Run: headless pygame with SDL's dummy video driver; simulated clock (each Clock.tick advances the game by its frame time, no real sleeping); random seed 0; keys injected as events and as key.get_pressed() state; mouse plan: one left click at the window centre at the start of phase 2, then a move to the lower-right quarter at the start of phase 3.
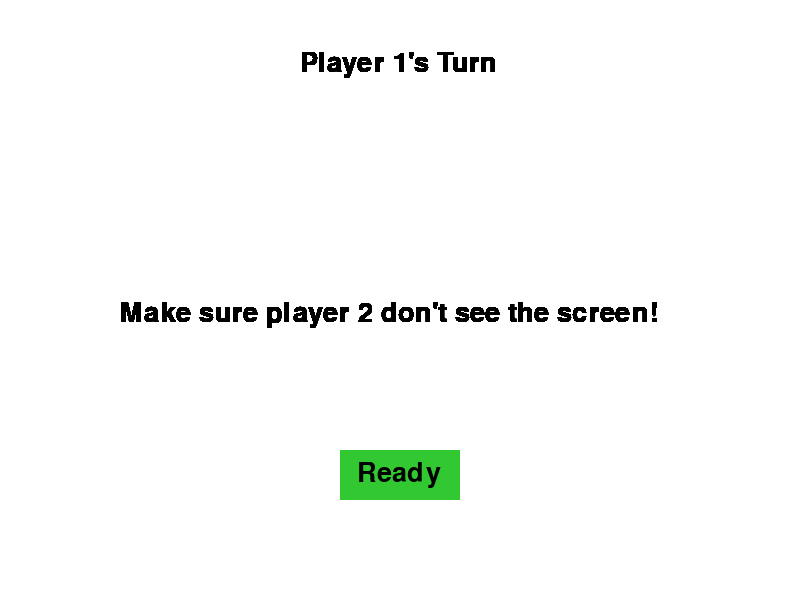
Frame 1 of 4 · flips 1–60 · no input
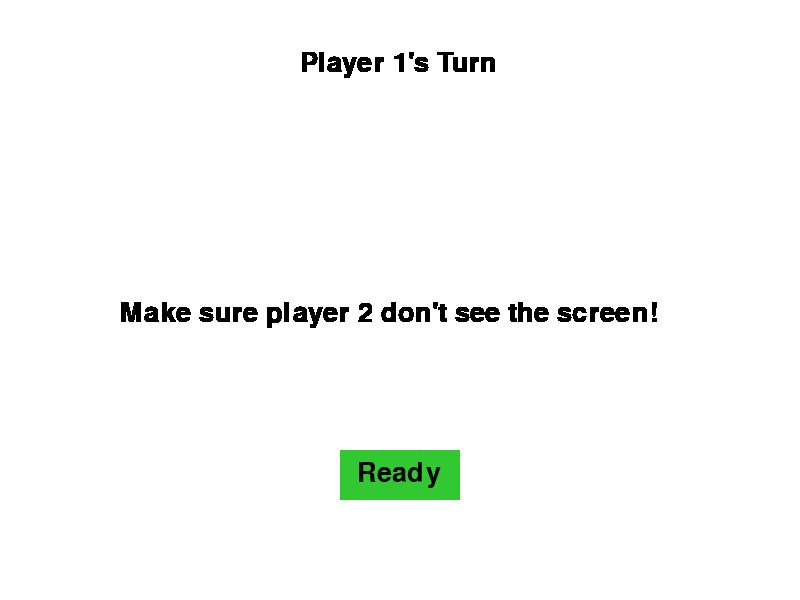
Frame 2 of 4 · flips 61–180 · clicked the window centre · tapped SPACE, RETURN · held RIGHT (→), D
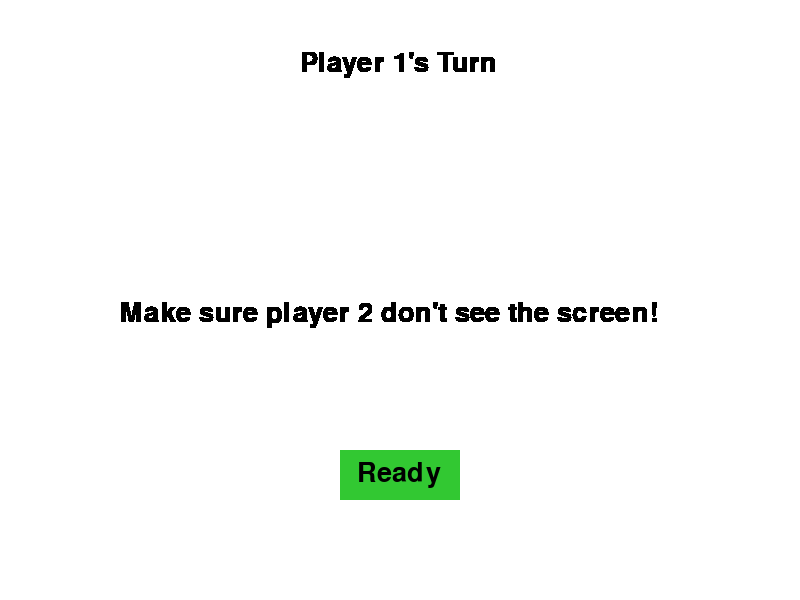
Frame 3 of 4 · flips 181–300 · moved the mouse to the lower-right quarter · held DOWN (↓), S
Frame 4 of 4 · flips 301–420 · held LEFT (←), A, UP (↑), W · screen unchanged from frame 3, image omitted

The pygame program that drew these frames:

# Naming scheme:
# - Red: r 
# - Green: g
# - Blue: b 
# Patterns:
# - next: 2 consecutive same colors (rr, bb, gg)
# - space: 2 same colors separated by 1 color (rrr,rgr,rbr)

import random
import pygame

pygame.init()

WIDTH, HEIGHT = 800, 600
screen = pygame.display.set_mode((WIDTH, HEIGHT))
pygame.display.set_caption("Pattern Game")

# Load system font syntax from https://www.pygame.org/docs/ref/font.html#pygame.font.SysFont
font = pygame.font.SysFont(None, 40)

# Colors
RED = (220,50,50)
GREEN = (50,200,50)
BLUE = (50,50,220)
WHITE = (255,255,255)
BLACK = (0,0,0)
GRAY = (200,200,200)

# Buttons
red_btn = pygame.Rect(150,450,120,50) # (left, top, width, height)
green_btn = pygame.Rect(350,450,120,50)
blue_btn = pygame.Rect(550,450,120,50)
submit_btn = pygame.Rect(250,520,120,50)
clear_btn = pygame.Rect(450,520,120,50)
ready_btn = pygame.Rect(340,450,120,50)

patterns = ["r_next", "g_next", "b_next", "r_space", "g_space"," b_space"]

# State order: "start", "ready1", "player1", "ready2", "player2", "guess"
state = "start"

# Max length of a sequence
max_length = 5

# Choose a random pattern for each player
pattern1 = random.choice(patterns)
pattern2 = random.choice(patterns)

# TODO: Update to input
sequence = []
sequence1 = ["r", "r", "g", "g", "r"]
sequence2 = ["r", "b", "r", "b", "r"]

def check_pattern(pattern, sequence):
    if (pattern.endswith("next")):
        pattern_matched = 0
        for i in range(len(sequence)-1):
            # Check if the color on this index is the same as the next color and if they match the pattern's color
            if (sequence[i] == pattern[0] and sequence[i+1] == pattern[0]): 
                pattern_matched += 1
        # Pattern must only appear once in the sequence
        if (pattern_matched > 1):
            return "more"
        elif (pattern_matched == 0):
            return "none"
        else:
            return "valid"
    elif (pattern.endswith("space")):
        pattern_matched = 0
        for i in range(len(sequence)-2):
            # Check if the color on this index is the same as the color 2 index away and if they match the pattern's color
            if (sequence[i] == pattern[0] and sequence[i+2] == pattern[0]): 
                pattern_matched += 1
        # Pattern must only appear once in the sequence
        if (pattern_matched > 1):
            return "more"
        elif (pattern_matched == 0):
            return "none"
        else:
            return "valid"

def draw_text(text, x, y, color = BLACK):
    # Font render syntax from https://www.pygame.org/docs/ref/font.html?highlight=render#pygame.font.Font.render
    img = font.render(text, True, color)
    screen.blit(img, (x,y))


def draw_sequence(seq):
    for i,color in enumerate(seq):
        if color == "r":
            c = RED
        elif color == "g":
            c = GREEN
        else:
            c = BLUE

        # Draw circle syntax from https://www.pygame.org/docs/ref/draw.html#pygame.draw.circle 
        # Every color is 80 pixels apart
        pygame.draw.circle(screen, c, (250 + i * 80, 320), 25)

def reset():
    screen.fill(WHITE)
    if state == "player1":
        draw_text(f"Player 1's Turn", 300,50)
        draw_text("Pattern: " + pattern1, 300,100)
    elif state == "player2":
        draw_text(f"Player 2's Turn", 300,50)
        draw_text("Pattern: " + pattern2, 300,100)

    draw_text("Sequence:", 100,250)

    draw_sequence(sequence)

    pygame.draw.rect(screen, RED, red_btn)
    pygame.draw.rect(screen, GREEN, green_btn)
    pygame.draw.rect(screen, BLUE, blue_btn)
    pygame.draw.rect(screen, GRAY, submit_btn)
    pygame.draw.rect(screen, GRAY, clear_btn)

    draw_text("R",200,460)
    draw_text("G",400,460)
    draw_text("B",600,460)
    draw_text("Submit",260,530)
    draw_text("Clear",472,530)

def ready(player):
    if (player == 1):
        draw_text(f"Player 1's Turn", 300, 50)
        draw_text("Make sure player 2 don't see the screen!", 120, 300)
    elif (player == 2):
        draw_text(f"Player 2's Turn", 300, 50)
        draw_text("Make sure player 1 don't see the screen!", 120, 300)
    pygame.draw.rect(screen, GREEN, ready_btn)
    draw_text("Ready",357,460)

running = True

while running:
    if (state == "start"):
        screen.fill(WHITE)
        state = "ready1"
    elif (state == "ready1"):
        ready(1)
    else:
        draw_text(f"Player 2's Turn", 300,50)

        if (state == "player1"):
            draw_text("Pattern: " + pattern1, 300,100)
        else:
            draw_text("Pattern: " + pattern2, 300,100)

        draw_text("Sequence:", 100,250)

        draw_sequence(sequence)

        pygame.draw.rect(screen, RED, red_btn)
        pygame.draw.rect(screen, GREEN, green_btn)
        pygame.draw.rect(screen, BLUE, blue_btn)
        pygame.draw.rect(screen, GRAY, submit_btn)
        pygame.draw.rect(screen, GRAY, clear_btn)

        draw_text("R",200,460)
        draw_text("G",400,460)
        draw_text("B",600,460)
        draw_text("Submit",260,530)
        draw_text("Clear",472,530)

    for event in pygame.event.get():

        if (event.type == pygame.QUIT):
            running = False

        if (event.type == pygame.MOUSEBUTTONDOWN):
            if (state.startswith("player")):
                # Check if a button is pressed https://stackoverflow.com/questions/67063079/how-to-check-if-a-button-is-clicked-in-pygame
                if (red_btn.collidepoint(event.pos) and len(sequence) < max_length):
                    sequence.append("r")

                if (green_btn.collidepoint(event.pos) and len(sequence) < max_length):
                    sequence.append("g")

                if (blue_btn.collidepoint(event.pos) and len(sequence) < max_length):
                    sequence.append("b")
                
                if (clear_btn.collidepoint(event.pos)):
                    sequence = []
                    reset()

                if submit_btn.collidepoint(event.pos) and len(sequence) == max_length:
                    if (state == "player1"):
                        match check_pattern(pattern1, sequence):
                            case "valid":
                                # Set sequence1 to sequence then reset it for player 2
                                sequence1 = sequence.copy()
                                sequence = []
                                state = "ready2"
                            case "more":
                                reset()
                                draw_text("Pattern must not appear more than once!", 130, 150, RED)
                            case "none":
                                reset()
                                draw_text("Pattern must appear once!", 220, 150, RED)
                    elif (state == "player2"):
                        match check_pattern(pattern2, sequence):
                            case "valid":
                                # Set sequence1 to sequence then reset it for player 2
                                sequence2 = sequence.copy()
                                sequence = []
                                state = "guess"
                            case "more":
                                reset()
                                draw_text("Pattern must not appear more than once!", 300, 150, RED)
                            case "none":
                                reset()
                                draw_text("Pattern must appear once!", 300, 150)
            elif (state.startswith("ready")):
                if (ready_btn.collidepoint(event.pos)):
                    # Set state to the corresponding player that goes after the ready screen
                    state = "player" + state[len(state)-1]
                    print(state)


    if state == 3:

        screen.fill(WHITE)

        draw_text("Both sequences submitted!", 250,200)

        draw_text("Player 1 sequence: " + "".join(sequence1), 200,300)
        draw_text("Player 2 sequence: " + "".join(sequence2), 200,350)

    pygame.display.flip()

pygame.quit()
